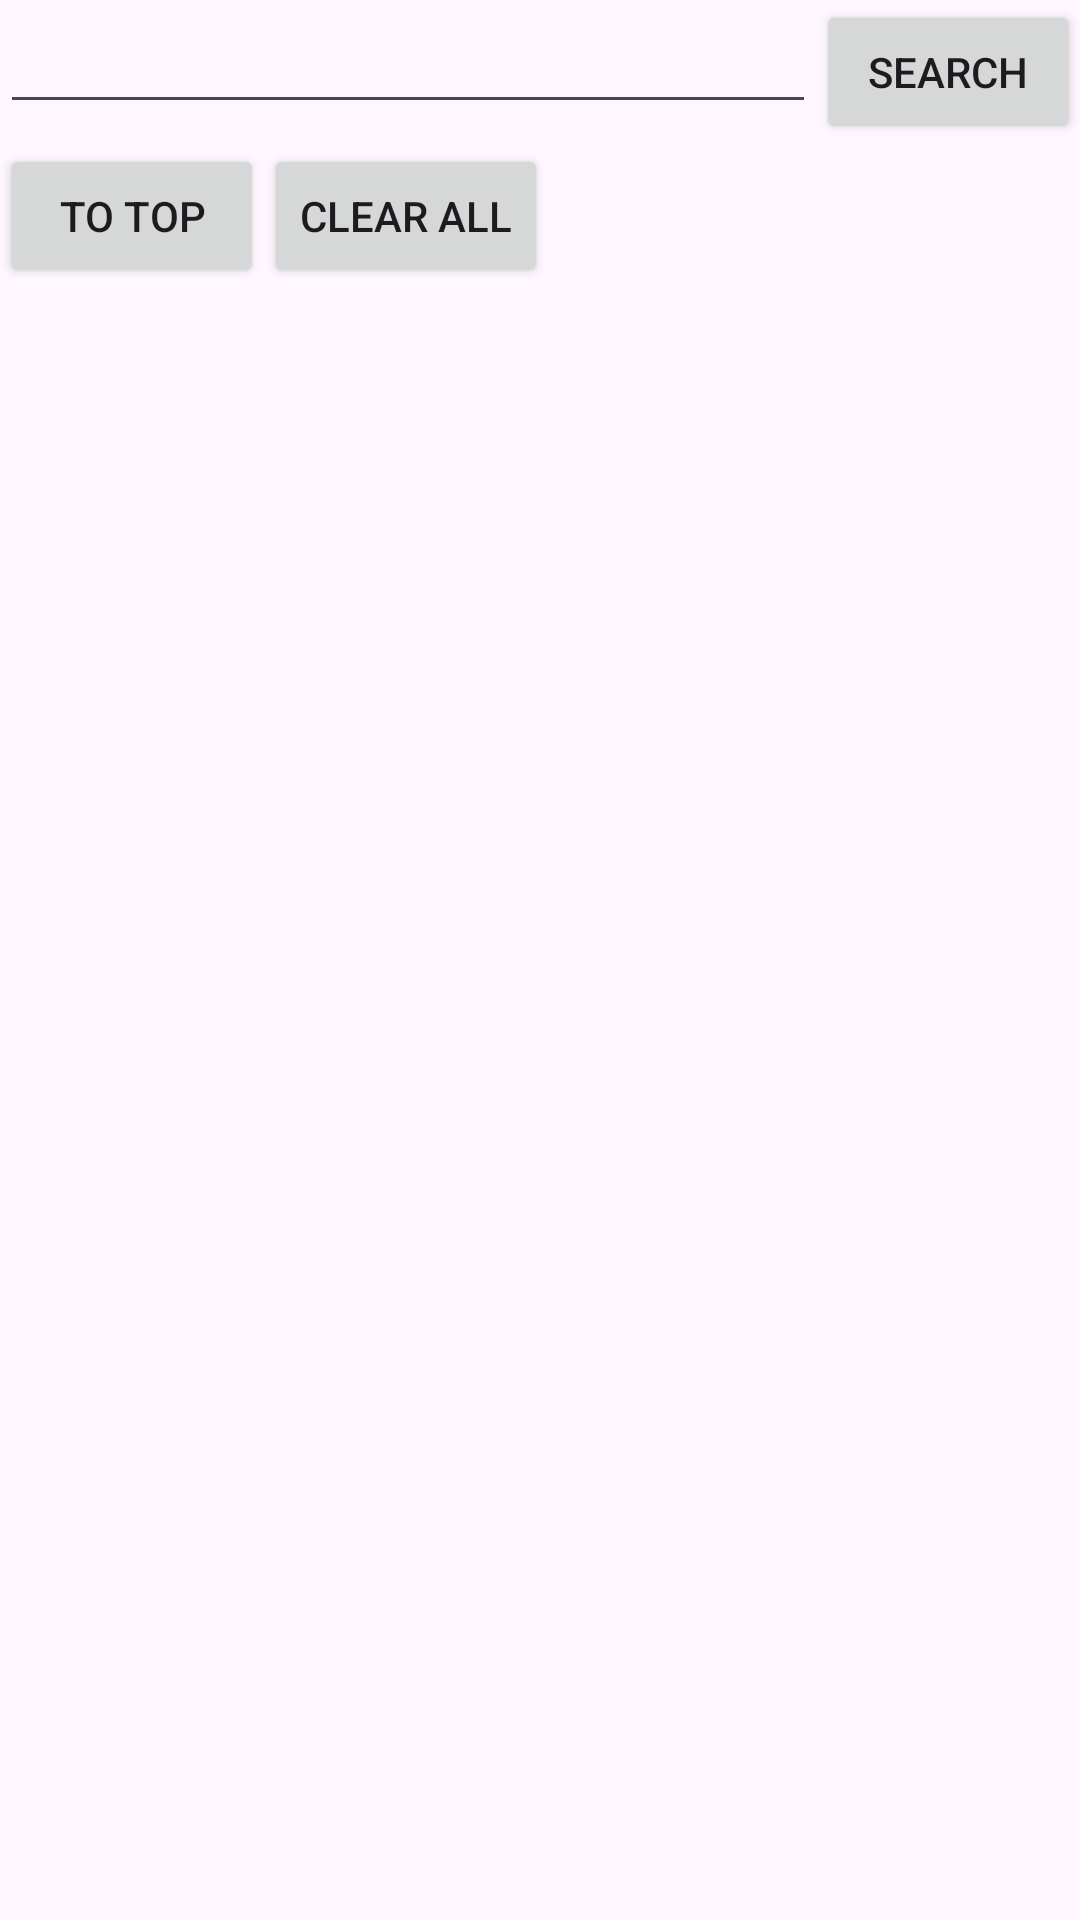

Produce the Android XML layout that renders to this screen, including the resource entries it uses.
<!-- AndroidManifest.xml: application theme Theme.KKBoxDemo -->
<!-- res/layout/activity_main.xml -->
<?xml version="1.0" encoding="utf-8"?>
<LinearLayout xmlns:android="http://schemas.android.com/apk/res/android"
    xmlns:app="http://schemas.android.com/apk/res-auto"
    xmlns:tools="http://schemas.android.com/tools"
    android:id="@+id/main"
    android:layout_width="match_parent"
    android:layout_height="match_parent"
    tools:context=".MainActivity"
    android:orientation="vertical">

    <LinearLayout
        android:layout_width="match_parent"
        android:layout_height="wrap_content"
        android:orientation="horizontal">

        <EditText
            android:id="@+id/input"
            android:layout_width="0dp"
            android:layout_weight="1"
            android:layout_height="wrap_content"/>

        <Button
            android:id="@+id/search"
            android:layout_width="wrap_content"
            android:layout_height="wrap_content"
            android:text="Search"/>

    </LinearLayout>

    <LinearLayout
        android:layout_width="match_parent"
        android:layout_height="wrap_content"
        android:orientation="horizontal">

        <Button
            android:id="@+id/scrollToToop"
            android:layout_width="wrap_content"
            android:layout_height="wrap_content"
            android:text="To Top"/>

        <Button
            android:id="@+id/clearAll"
            android:layout_width="wrap_content"
            android:layout_height="wrap_content"
            android:text="Clear All"/>

        <TextView
            android:layout_marginHorizontal="12dp"
            android:id="@+id/loading"
            android:textSize="18sp"
            android:textStyle="bold"
            android:text="Loading..."
            android:gravity="end"
            android:layout_width="0dp"
            android:layout_weight="1"
            android:layout_height="wrap_content"
            android:visibility="invisible"/>

    </LinearLayout>

    <androidx.recyclerview.widget.RecyclerView
        android:id="@+id/list"
        android:layout_width="match_parent"
        android:layout_height="0dp"
        android:layout_weight="1"/>

</LinearLayout>
<!-- resources referenced by this layout -->
<resources>
  <style name="Theme.KKBoxDemo" parent="Base.Theme.KKBoxDemo" />
  <style name="Base.Theme.KKBoxDemo" parent="Theme.Material3.DayNight.NoActionBar">
          
          
      </style>
</resources>
